Labelled photos from "NH_HAZE_QMDST_v1_train256", an image-classification folder in ppt1303/Q_MDST_DeHaze. The possible labels are: clear, haze.

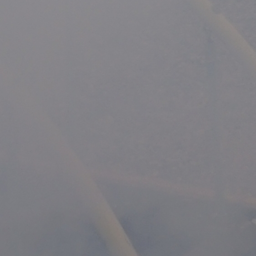
Label: haze

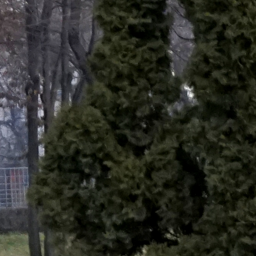
Label: clear

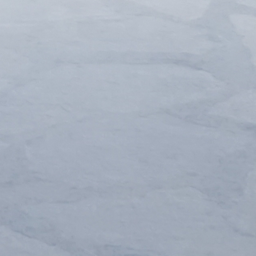
Label: haze

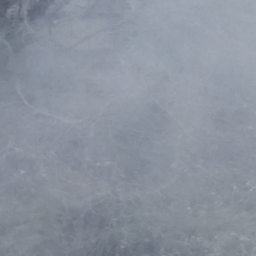
Label: haze

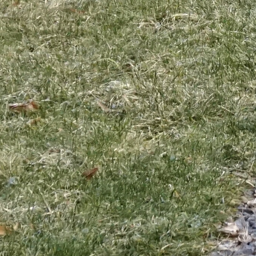
Label: clear

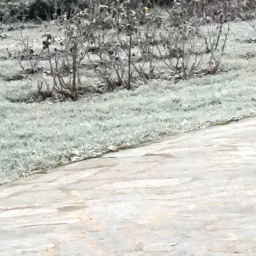
Label: clear
